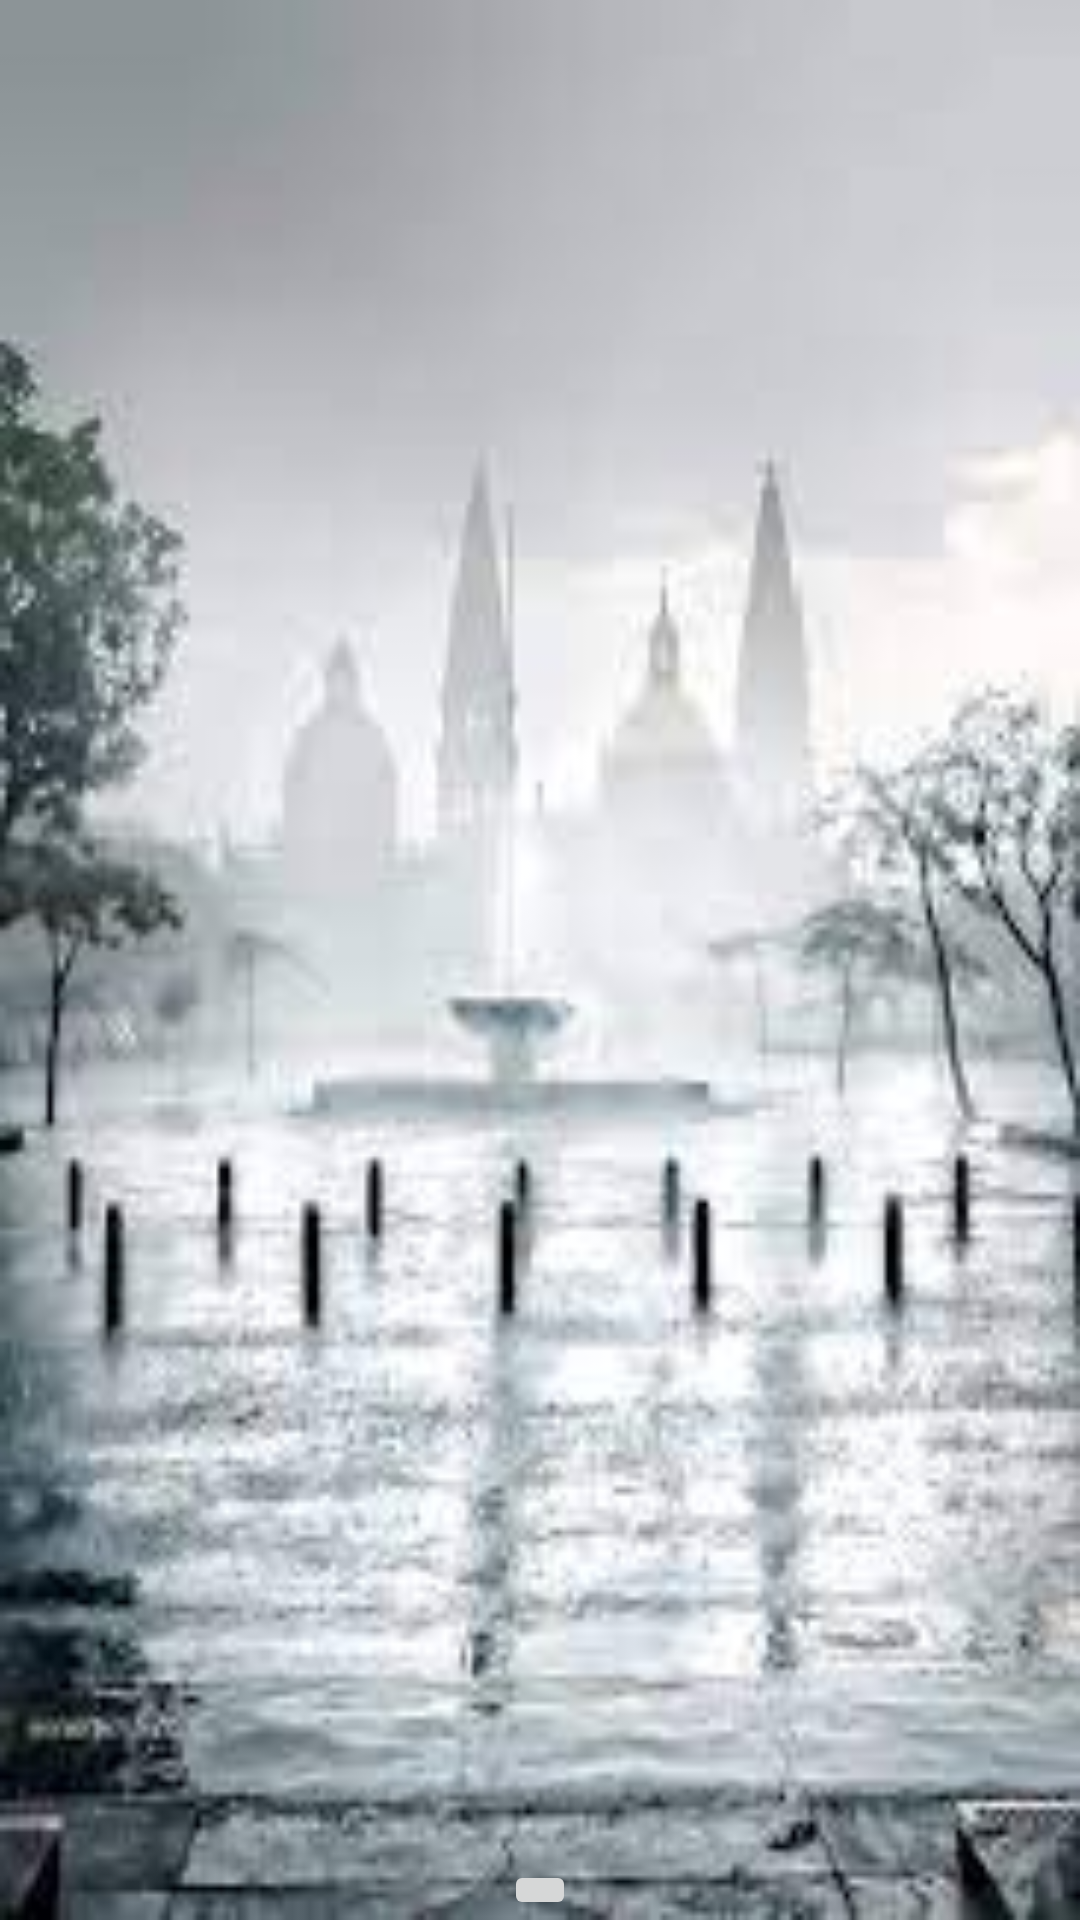

Produce the Android XML layout that renders to this screen, including the resource entries it uses.
<!-- AndroidManifest.xml: application theme Theme.LogIn2 -->
<!-- res/layout/activity_camara.xml -->
<?xml version="1.0" encoding="utf-8"?>
<androidx.constraintlayout.widget.ConstraintLayout xmlns:android="http://schemas.android.com/apk/res/android"
    xmlns:app="http://schemas.android.com/apk/res-auto"
    xmlns:tools="http://schemas.android.com/tools"
    android:layout_width="match_parent"
    android:layout_height="match_parent"
    android:background="@drawable/imagengua"
    tools:context=".CamaraActivity">
    <ImageButton
        android:id="@+id/ImgBtnCama"
        android:layout_width="wrap_content"
        android:layout_height="wrap_content"
        android:text="Mi Botón"
        app:layout_constraintBottom_toBottomOf="parent"
        app:layout_constraintHorizontal_bias="0.5"
        app:layout_constraintStart_toStartOf="parent"
        app:layout_constraintEnd_toEndOf="parent"
        app:srcCompat="@drawable/imgca"/>
    <ImageView
        android:id="@+id/imageViewCamara"
        android:layout_width="398dp"
        android:layout_height="280dp"
        app:layout_constraintBottom_toTopOf="@+id/ImgBtnCama"
        app:layout_constraintEnd_toEndOf="parent"
        app:layout_constraintStart_toStartOf="parent"
        app:layout_constraintTop_toTopOf="parent" />
</androidx.constraintlayout.widget.ConstraintLayout>
<!-- resources referenced by this layout -->
<resources>
  <!-- drawable imagengua: jpeg bitmap (drawable, 8005 bytes) -->
  <style name="Theme.LogIn2" parent="Theme.MaterialComponents.DayNight.DarkActionBar">
          
          <item name="colorPrimary">@color/purple_500</item>
          <item name="colorPrimaryVariant">@color/purple_700</item>
          <item name="colorOnPrimary">@color/white</item>
          
          <item name="colorSecondary">@color/teal_200</item>
          <item name="colorSecondaryVariant">@color/teal_700</item>
          <item name="colorOnSecondary">@color/black</item>
          
          <item name="android:statusBarColor">?attr/colorPrimaryVariant</item>
          
      </style>
  <!-- not gathered from this repository: default colours our renderer supplied (Android Studio template values) -->
  <color name="purple_500">#FF6200EE</color>
  <color name="purple_700">#FF3700B3</color>
  <color name="teal_200">#FF03DAC5</color>
  <color name="teal_700">#FF018786</color>
  <color name="black">#FF000000</color>
  <color name="white">#FFFFFFFF</color>
</resources>
